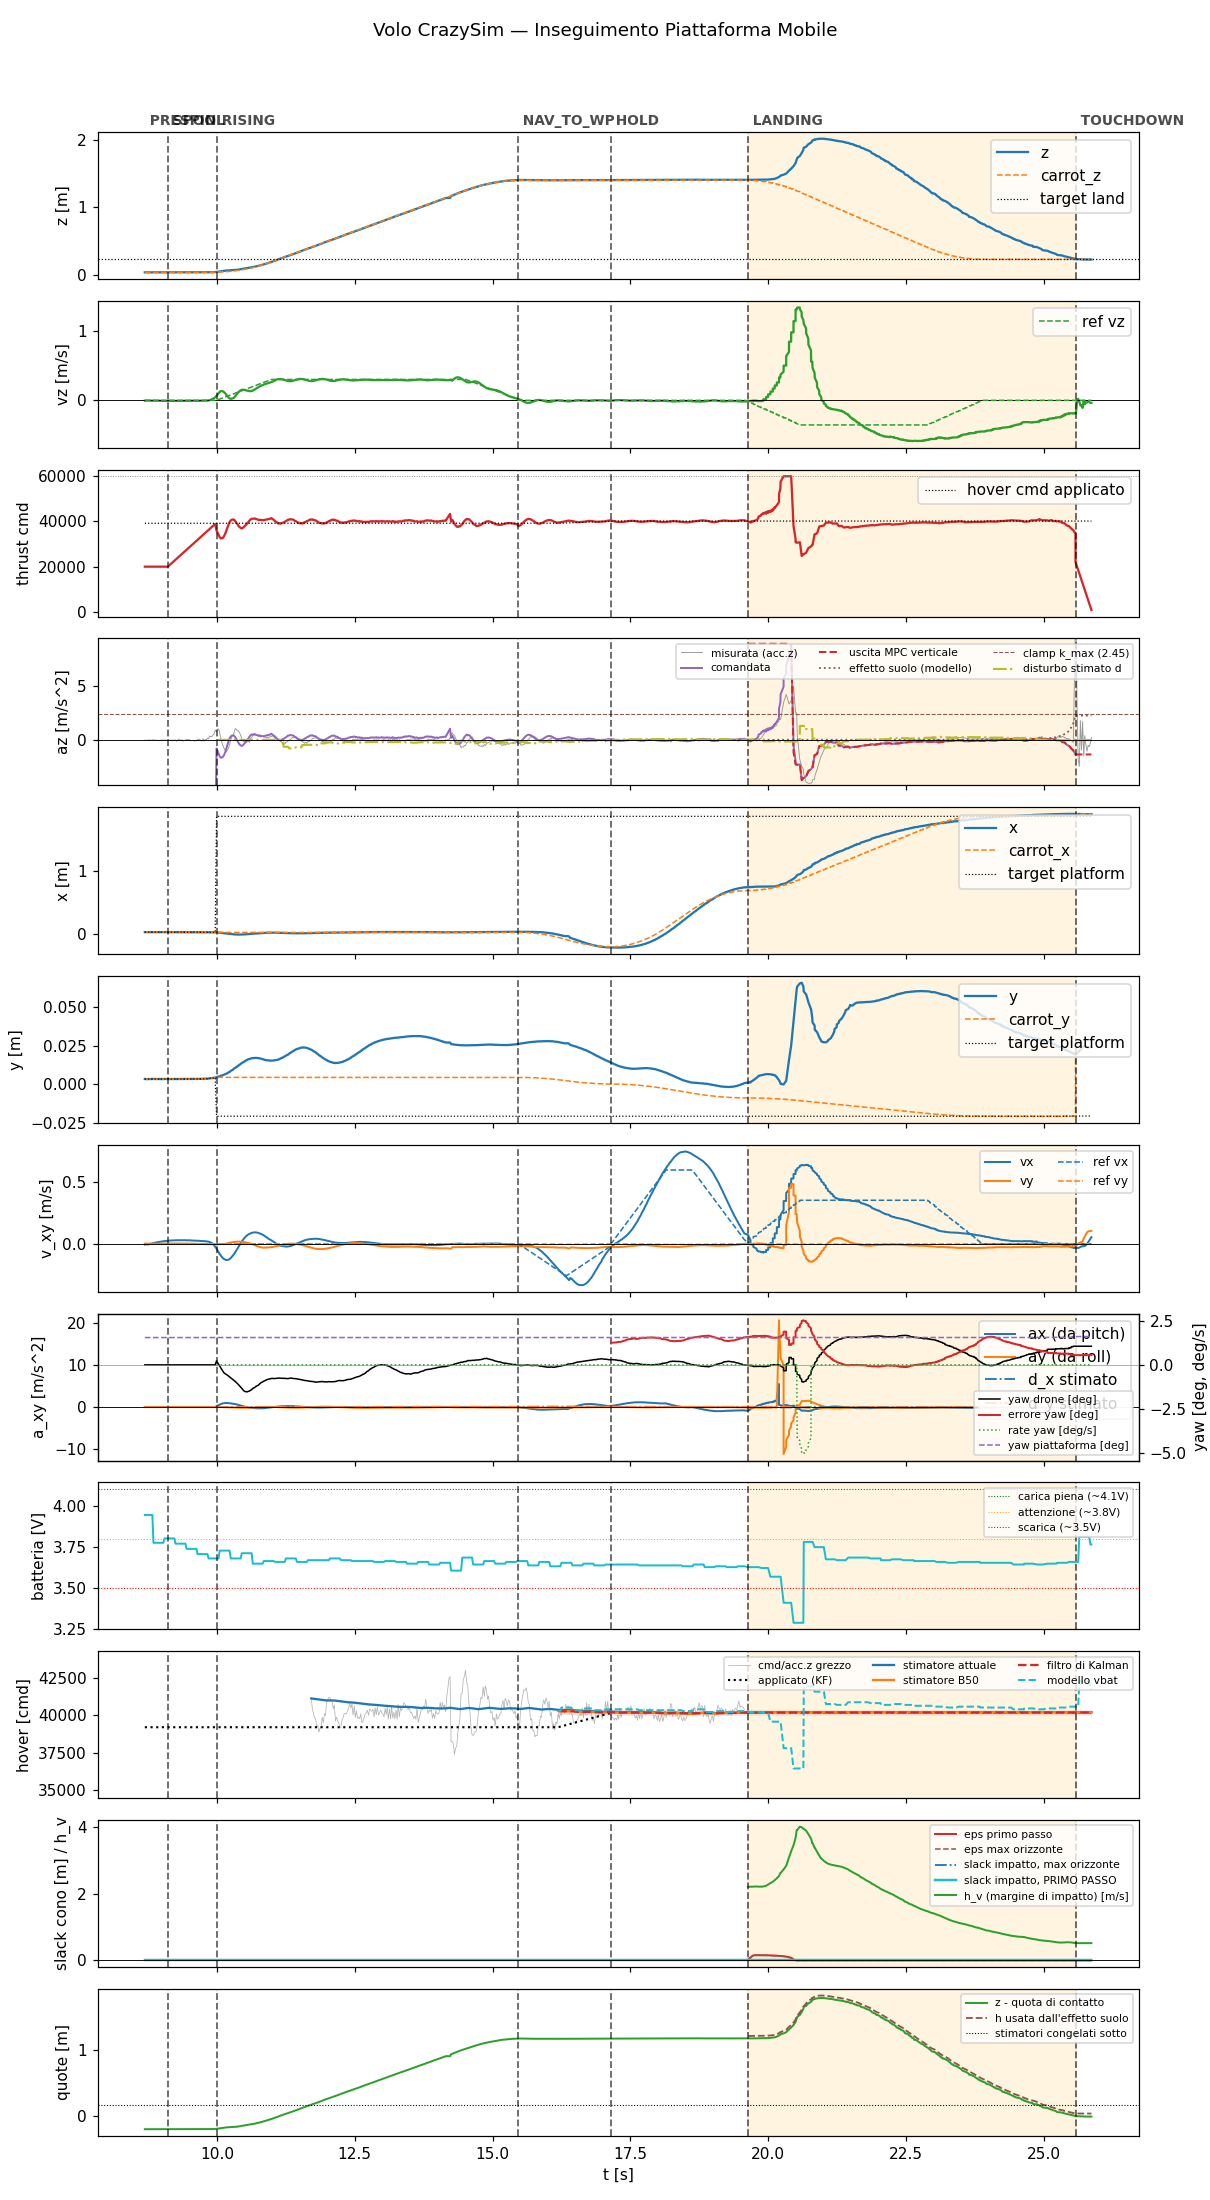

The data file committed next to this chart (first rows):
t, state, mode, x, y, z, vx, vy, vz, carrot_x, carrot_y, carrot_z, force, cmd, az, roll, pitch, solve_ms, ref_vx, ref_vy, ref_vz, target_x, target_y, target_z
8.69, prespin, 0, 0.03101, 0.003323, 0.03708, -0.006376, 0.001057, -0.00518, 0.03101, 0.003323, 0.03708, 0.0, 20000, -9.81, 0.0, 0.0, 0.0, 0.0, 0.0, 0.0, 0.03101, 0.003323, 0.03708
8.706, prespin, 0, 0.03093, 0.003232, 0.03708, -0.004562, 0.0005087, -0.003536, 0.03093, 0.003232, 0.03708, 0.0, 20000, -9.81, 0.0, 0.0, 0.0, 0.0, 0.0, 0.0, 0.03093, 0.003232, 0.03708
8.726, prespin, 0, 0.03093, 0.003262, 0.03711, -0.005061, 0.0005048, -0.003963, 0.03093, 0.003262, 0.03711, 0.0, 20000, -9.81, 0.0, 0.0, 0.0, 0.0, 0.0, 0.0, 0.03093, 0.003262, 0.03711
8.747, prespin, 0, 0.03103, 0.003327, 0.03705, -0.005919, 0.0003882, -0.004262, 0.03103, 0.003327, 0.03705, 0.0, 20000, -9.81, 0.0, 0.0, 0.0, 0.0, 0.0, 0.0, 0.03103, 0.003327, 0.03705
8.766, prespin, 0, 0.03098, 0.003282, 0.03704, -0.003561, 0.0004782, -0.004547, 0.03098, 0.003282, 0.03704, 0.0, 20000, -9.81, 0.0, 0.0, 0.0, 0.0, 0.0, 0.0, 0.03098, 0.003282, 0.03704
8.786, prespin, 0, 0.03099, 0.003287, 0.03705, -0.001305, 0.0005413, -0.004466, 0.03099, 0.003287, 0.03705, 0.0, 20000, -9.81, 0.0, 0.0, 0.0, 0.0, 0.0, 0.0, 0.03099, 0.003287, 0.03705
8.806, prespin, 0, 0.03094, 0.003248, 0.03709, 0.0009128, 0.0006212, -0.005032, 0.03094, 0.003248, 0.03709, 0.0, 20000, -9.81, 0.0, 0.0, 0.0, 0.0, 0.0, 0.0, 0.03094, 0.003248, 0.03709
8.826, prespin, 0, 0.03097, 0.003374, 0.0371, 0.003219, 0.0006954, -0.004899, 0.03097, 0.003374, 0.0371, 0.0, 20000, -9.81, 0.0, 0.0, 0.0, 0.0, 0.0, 0.0, 0.03097, 0.003374, 0.0371
8.846, prespin, 0, 0.031, 0.003321, 0.03707, 0.005377, 0.000783, -0.005146, 0.031, 0.003321, 0.03707, 0.0, 20000, -9.81, 0.0, 0.0, 0.0, 0.0, 0.0, 0.0, 0.031, 0.003321, 0.03707
8.866, prespin, 0, 0.03096, 0.003292, 0.03708, 0.007494, 0.0008863, -0.005118, 0.03096, 0.003292, 0.03708, 0.0, 20000, -9.81, 0.0, 0.0, 0.0, 0.0, 0.0, 0.0, 0.03096, 0.003292, 0.03708
8.886, prespin, 0, 0.03098, 0.003359, 0.03709, 0.009471, 0.0009436, -0.005468, 0.03098, 0.003359, 0.03709, 0.0, 20000, -9.81, 0.0, 0.0, 0.0, 0.0, 0.0, 0.0, 0.03098, 0.003359, 0.03709
8.906, prespin, 0, 0.031, 0.003258, 0.03702, 0.01138, 0.00104, -0.005551, 0.031, 0.003258, 0.03702, 0.0, 20000, -9.81, 0.0, 0.0, 0.0, 0.0, 0.0, 0.0, 0.031, 0.003258, 0.03702
8.926, prespin, 0, 0.03103, 0.003305, 0.03705, 0.01319, 0.00112, -0.005466, 0.03103, 0.003305, 0.03705, 0.0, 20000, -9.81, 0.0, 0.0, 0.0, 0.0, 0.0, 0.0, 0.03103, 0.003305, 0.03705
8.946, prespin, 0, 0.031, 0.003306, 0.03707, 0.01477, 0.001179, -0.005479, 0.031, 0.003306, 0.03707, 0.0, 20000, -9.81, 0.0, 0.0, 0.0, 0.0, 0.0, 0.0, 0.031, 0.003306, 0.03707
8.966, prespin, 0, 0.03103, 0.003281, 0.03703, 0.01639, 0.001269, -0.007011, 0.03103, 0.003281, 0.03703, 0.0, 20000, -9.81, 0.0, 0.0, 0.0, 0.0, 0.0, 0.0, 0.03103, 0.003281, 0.03703
8.986, prespin, 0, 0.03104, 0.003277, 0.03702, 0.01774, 0.00127, -0.007517, 0.03104, 0.003277, 0.03702, 0.0, 20000, -9.81, 0.0, 0.0, 0.0, 0.0, 0.0, 0.0, 0.03104, 0.003277, 0.03702
9.006, prespin, 0, 0.03097, 0.003251, 0.03712, 0.01924, 0.00132, -0.007505, 0.03097, 0.003251, 0.03712, 0.0, 20000, -9.81, 0.0, 0.0, 0.0, 0.0, 0.0, 0.0, 0.03097, 0.003251, 0.03712
9.026, prespin, 0, 0.03105, 0.003319, 0.03704, 0.02019, 0.00132, -0.007647, 0.03105, 0.003319, 0.03704, 0.0, 20000, -9.81, 0.0, 0.0, 0.0, 0.0, 0.0, 0.0, 0.03105, 0.003319, 0.03704
9.046, prespin, 0, 0.03103, 0.003285, 0.037, 0.02144, 0.001421, -0.008074, 0.03103, 0.003285, 0.037, 0.0, 20000, -9.81, 0.0, 0.0, 0.0, 0.0, 0.0, 0.0, 0.03103, 0.003285, 0.037
9.066, prespin, 0, 0.031, 0.003258, 0.03708, 0.02262, 0.001513, -0.007967, 0.031, 0.003258, 0.03708, 0.0, 20000, -9.81, 0.0, 0.0, 0.0, 0.0, 0.0, 0.0, 0.031, 0.003258, 0.03708
9.086, prespin, 0, 0.03104, 0.003285, 0.037, 0.02321, 0.00153, -0.008048, 0.03104, 0.003285, 0.037, 0.0, 20000, -9.81, 0.0, 0.0, 0.0, 0.0, 0.0, 0.0, 0.03104, 0.003285, 0.037
9.109, spool, 0, 0.031, 0.003259, 0.03708, 0.0243, 0.001564, -0.007823, 0.031, 0.003259, 0.03708, 0.0, 20000, -9.81, 0.0, 0.0, 0.0, 0.0, 0.0, 0.0, 0.031, 0.003259, 0.03708
9.126, spool, 0, 0.03104, 0.003302, 0.03706, 0.02528, 0.001558, -0.008134, 0.03104, 0.003302, 0.03706, 0.0, 20417, -9.81, 0.0, 0.0, 0.0, 0.0, 0.0, 0.0, 0.03104, 0.003302, 0.03706
9.146, spool, 0, 0.03104, 0.00328, 0.03704, 0.02577, 0.001563, -0.007377, 0.03104, 0.00328, 0.03704, 0.0, 20860, -9.81, 0.0, 0.0, 0.0, 0.0, 0.0, 0.0, 0.03104, 0.00328, 0.03704
9.166, spool, 0, 0.03104, 0.003293, 0.03704, 0.02664, 0.001613, -0.008114, 0.03104, 0.003293, 0.03704, 0.0, 21296, -9.81, 0.0, 0.0, 0.0, 0.0, 0.0, 0.0, 0.03104, 0.003293, 0.03704
9.186, spool, 0, 0.03104, 0.003289, 0.03706, 0.02678, 0.001619, -0.00783, 0.03104, 0.003289, 0.03706, 0.0, 21735, -9.81, 0.0, 0.0, 0.0, 0.0, 0.0, 0.0, 0.03104, 0.003289, 0.03706
9.206, spool, 0, 0.03106, 0.003323, 0.03705, 0.02687, 0.001598, -0.008337, 0.03106, 0.003323, 0.03705, 0.0, 22173, -9.81, 0.0, 0.0, 0.0, 0.0, 0.0, 0.0, 0.03106, 0.003323, 0.03705
9.226, spool, 0, 0.03104, 0.003303, 0.03704, 0.02758, 0.001674, -0.008292, 0.03104, 0.003303, 0.03704, 0.0, 22614, -9.81, 0.0, 0.0, 0.0, 0.0, 0.0, 0.0, 0.03104, 0.003303, 0.03704
9.246, spool, 0, 0.03103, 0.00333, 0.03709, 0.02823, 0.001702, -0.008252, 0.03103, 0.00333, 0.03709, 0.0, 23056, -9.81, 0.0, 0.0, 0.0, 0.0, 0.0, 0.0, 0.03103, 0.00333, 0.03709
9.266, spool, 0, 0.03105, 0.003296, 0.03701, 0.02794, 0.001674, -0.008471, 0.03105, 0.003296, 0.03701, 0.0, 23497, -9.81, 0.0, 0.0, 0.0, 0.0, 0.0, 0.0, 0.03105, 0.003296, 0.03701
9.286, spool, 0, 0.03105, 0.003298, 0.03702, 0.0285, 0.001672, -0.009227, 0.03105, 0.003298, 0.03702, 0.0, 23940, -9.81, 0.0, 0.0, 0.0, 0.0, 0.0, 0.0, 0.03105, 0.003298, 0.03702
9.306, spool, 0, 0.03107, 0.003357, 0.03709, 0.02893, 0.001667, -0.00884, 0.03107, 0.003357, 0.03709, 0.0, 24378, -9.81, 0.0, 0.0, 0.0, 0.0, 0.0, 0.0, 0.03107, 0.003357, 0.03709
9.326, spool, 0, 0.03106, 0.003291, 0.03701, 0.02841, 0.001681, -0.008, 0.03106, 0.003291, 0.03701, 0.0, 24818, -9.81, 0.0, 0.0, 0.0, 0.0, 0.0, 0.0, 0.03106, 0.003291, 0.03701
9.347, spool, 0, 0.03103, 0.003304, 0.03714, 0.02882, 0.001683, -0.008146, 0.03103, 0.003304, 0.03714, 0.0, 25274, -9.81, 0.0, 0.0, 0.0, 0.0, 0.0, 0.0, 0.03103, 0.003304, 0.03714
9.366, spool, 0, 0.03105, 0.003296, 0.03704, 0.02824, 0.001604, -0.00757, 0.03105, 0.003296, 0.03704, 0.0, 25698, -9.81, 0.0, 0.0, 0.0, 0.0, 0.0, 0.0, 0.03105, 0.003296, 0.03704
9.386, spool, 0, 0.03104, 0.00325, 0.0371, 0.02869, 0.001581, -0.006869, 0.03104, 0.00325, 0.0371, 0.0, 26140, -9.81, 0.0, 0.0, 0.0, 0.0, 0.0, 0.0, 0.03104, 0.00325, 0.0371
9.406, spool, 0, 0.03101, 0.003241, 0.03713, 0.02899, 0.001527, -0.007235, 0.03101, 0.003241, 0.03713, 0.0, 26575, -9.81, 0.0, 0.0, 0.0, 0.0, 0.0, 0.0, 0.03101, 0.003241, 0.03713
9.426, spool, 0, 0.03107, 0.003294, 0.03704, 0.02832, 0.001378, -0.007383, 0.03107, 0.003294, 0.03704, 0.0, 27016, -9.81, 0.0, 0.0, 0.0, 0.0, 0.0, 0.0, 0.03107, 0.003294, 0.03704
9.446, spool, 0, 0.03104, 0.003281, 0.03704, 0.02854, 0.001284, -0.007947, 0.03104, 0.003281, 0.03704, 0.0, 27456, -9.81, 0.0, 0.0, 0.0, 0.0, 0.0, 0.0, 0.03104, 0.003281, 0.03704
9.466, spool, 0, 0.03109, 0.00333, 0.03707, 0.02774, 0.001092, -0.007338, 0.03109, 0.00333, 0.03707, 0.0, 27897, -9.81, 0.0, 0.0, 0.0, 0.0, 0.0, 0.0, 0.03109, 0.00333, 0.03707
9.486, spool, 0, 0.0311, 0.003362, 0.0371, 0.02792, 0.0009554, -0.006577, 0.0311, 0.003362, 0.0371, 0.0, 28338, -9.81, 0.0, 0.0, 0.0, 0.0, 0.0, 0.0, 0.0311, 0.003362, 0.0371
9.506, spool, 0, 0.03107, 0.00333, 0.03715, 0.02797, 0.0008436, -0.005898, 0.03107, 0.00333, 0.03715, 0.0, 28776, -9.81, 0.0, 0.0, 0.0, 0.0, 0.0, 0.0, 0.03107, 0.00333, 0.03715
9.526, spool, 0, 0.03104, 0.003264, 0.03712, 0.02706, 0.0006722, -0.006008, 0.03104, 0.003264, 0.03712, 0.0, 29217, -9.81, 0.0, 0.0, 0.0, 0.0, 0.0, 0.0, 0.03104, 0.003264, 0.03712
9.547, spool, 0, 0.03112, 0.003357, 0.0371, 0.02696, 0.0004033, -0.006257, 0.03112, 0.003357, 0.0371, 0.0, 29687, -9.81, 0.0, 0.0, 0.0, 0.0, 0.0, 0.0, 0.03112, 0.003357, 0.0371
9.566, spool, 0, 0.0311, 0.003315, 0.03705, 0.02584, 0.0001054, -0.006233, 0.0311, 0.003315, 0.03705, 0.0, 30094, -9.81, 0.0, 0.0, 0.0, 0.0, 0.0, 0.0, 0.0311, 0.003315, 0.03705
9.586, spool, 0, 0.03107, 0.003311, 0.03715, 0.02566, -0.000169, -0.005882, 0.03107, 0.003311, 0.03715, 0.0, 30537, -9.81, 0.0, 0.0, 0.0, 0.0, 0.0, 0.0, 0.03107, 0.003311, 0.03715
9.606, spool, 0, 0.03114, 0.003374, 0.03707, 0.0255, -0.0004559, -0.006661, 0.03114, 0.003374, 0.03707, 0.0, 30975, -9.81, 0.0, 0.0, 0.0, 0.0, 0.0, 0.0, 0.03114, 0.003374, 0.03707
9.626, spool, 0, 0.03108, 0.003279, 0.03715, 0.02456, -0.0007596, -0.005878, 0.03108, 0.003279, 0.03715, 0.0, 31416, -9.81, 0.0, 0.0, 0.0, 0.0, 0.0, 0.0, 0.03108, 0.003279, 0.03715
9.646, spool, 0, 0.03114, 0.003345, 0.03707, 0.02446, -0.001074, -0.006797, 0.03114, 0.003345, 0.03707, 0.0, 31859, -9.81, 0.0, 0.0, 0.0, 0.0, 0.0, 0.0, 0.03114, 0.003345, 0.03707
9.666, spool, 0, 0.03119, 0.003381, 0.03713, 0.02423, -0.001328, -0.006833, 0.03119, 0.003381, 0.03713, 0.0, 32299, -9.81, 0.0, 0.0, 0.0, 0.0, 0.0, 0.0, 0.03119, 0.003381, 0.03713
9.686, spool, 0, 0.03117, 0.003334, 0.0371, 0.02323, -0.001554, -0.006801, 0.03117, 0.003334, 0.0371, 0.0, 32739, -9.81, 0.0, 0.0, 0.0, 0.0, 0.0, 0.0, 0.03117, 0.003334, 0.0371
9.707, spool, 0, 0.03115, 0.00337, 0.03709, 0.02301, -0.001856, -0.00583, 0.03115, 0.00337, 0.03709, 0.0, 33188, -9.81, 0.0, 0.0, 0.0, 0.0, 0.0, 0.0, 0.03115, 0.00337, 0.03709
9.726, spool, 0, 0.03121, 0.003436, 0.03711, 0.02191, -0.002116, -0.005278, 0.03121, 0.003436, 0.03711, 0.0, 33618, -9.81, 0.0, 0.0, 0.0, 0.0, 0.0, 0.0, 0.03121, 0.003436, 0.03711
9.747, spool, 0, 0.03117, 0.003384, 0.03716, 0.02177, -0.002404, -0.005775, 0.03117, 0.003384, 0.03716, 0.0, 34066, -9.81, 0.0, 0.0, 0.0, 0.0, 0.0, 0.0, 0.03117, 0.003384, 0.03716
9.766, spool, 0, 0.0312, 0.003504, 0.03716, 0.02083, -0.002679, -0.004819, 0.0312, 0.003504, 0.03716, 0.0, 34495, -9.81, 0.0, 0.0, 0.0, 0.0, 0.0, 0.0, 0.0312, 0.003504, 0.03716
9.786, spool, 0, 0.03121, 0.003552, 0.03725, 0.02059, -0.00301, -0.003776, 0.03121, 0.003552, 0.03725, 0.0, 34939, -9.81, 0.0, 0.0, 0.0, 0.0, 0.0, 0.0, 0.03121, 0.003552, 0.03725
9.806, spool, 0, 0.03112, 0.003557, 0.03731, 0.01936, -0.003223, -0.003901, 0.03112, 0.003557, 0.03731, 0.0, 35374, -9.81, 0.0, 0.0, 0.0, 0.0, 0.0, 0.0, 0.03112, 0.003557, 0.03731
9.826, spool, 0, 0.031, 0.00346, 0.03739, 0.01849, -0.003571, -0.00369, 0.031, 0.00346, 0.03739, 0.0, 35821, -9.81, 0.0, 0.0, 0.0, 0.0, 0.0, 0.0, 0.031, 0.00346, 0.03739
9.846, spool, 0, 0.03085, 0.003654, 0.03763, 0.0171, -0.003877, -0.0001473, 0.03085, 0.003654, 0.03763, 0.0, 36254, -9.81, 0.0, 0.0, 0.0, 0.0, 0.0, 0.0, 0.03085, 0.003654, 0.03763
9.866, spool, 0, 0.03066, 0.00366, 0.03779, 0.01413, -0.003929, 0.0007473, 0.03066, 0.00366, 0.03779, 0.0, 36697, -9.81, 0.0, 0.0, 0.0, 0.0, 0.0, 0.0, 0.03066, 0.00366, 0.03779
... 793 more rows
